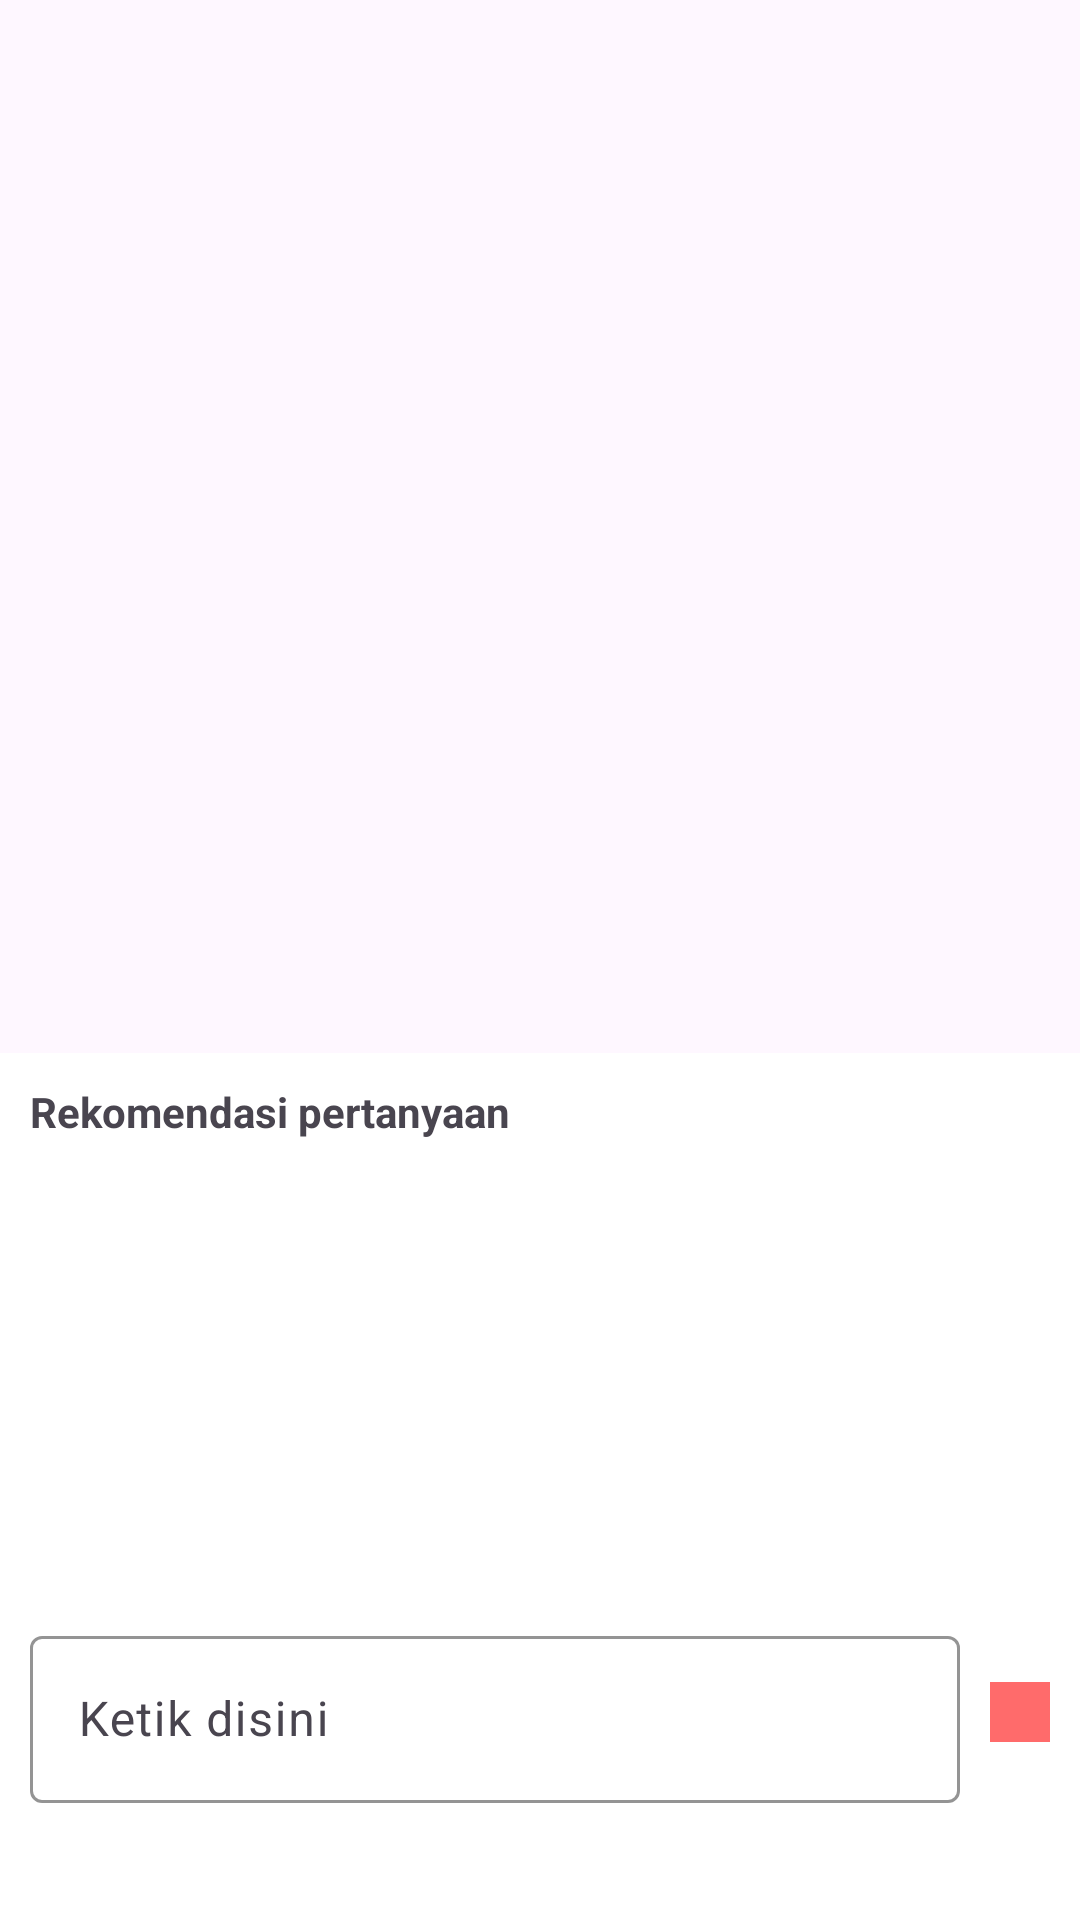

Write the Android layout XML for this screen, with the resource values it uses.
<!-- AndroidManifest.xml: application theme Theme.example -->
<!-- res/layout/activity_chatbot.xml -->
<?xml version="1.0" encoding="utf-8"?>
<androidx.coordinatorlayout.widget.CoordinatorLayout xmlns:android="http://schemas.android.com/apk/res/android"
    xmlns:app="http://schemas.android.com/apk/res-auto"
    xmlns:tools="http://schemas.android.com/tools"
    android:layout_width="match_parent"
    android:layout_height="match_parent"
    tools:context=".ui.ChatbotActivity">

    <androidx.constraintlayout.widget.ConstraintLayout
        android:layout_width="match_parent"
        android:layout_height="match_parent">

        <androidx.recyclerview.widget.RecyclerView
            android:id="@+id/rv_chatHistory"
            android:layout_width="match_parent"
            android:layout_height="0dp"
            app:layout_constraintBottom_toTopOf="@id/bottomView"
            app:layout_constraintTop_toTopOf="parent"
            tools:listitem="@layout/bot_message" />

        <androidx.constraintlayout.widget.ConstraintLayout
            android:id="@+id/bottomView"
            android:layout_width="match_parent"
            android:layout_height="wrap_content"
            android:background="@color/white"
            android:padding="10dp"
            app:layout_constraintBottom_toBottomOf="parent">

            <TextView
                android:id="@+id/tv_suggestion"
                android:layout_width="wrap_content"
                android:layout_height="wrap_content"
                android:text="Rekomendasi pertanyaan"
                android:textStyle="bold"
                app:layout_constraintLeft_toLeftOf="parent"
                app:layout_constraintTop_toTopOf="parent" />

            <androidx.recyclerview.widget.RecyclerView
                android:id="@+id/rv_questionSuggestions"
                android:layout_width="match_parent"
                android:layout_height="150dp"
                app:layout_constraintBottom_toTopOf="@id/til_question"
                app:layout_constraintTop_toBottomOf="@id/tv_suggestion" />

            <com.google.android.material.textfield.TextInputLayout
                android:id="@+id/til_question"
                android:layout_width="0dp"
                android:layout_height="wrap_content"
                android:paddingStart="0dp"
                android:paddingTop="10dp"
                android:paddingEnd="10dp"
                android:paddingBottom="10dp"
                app:boxStrokeColor="@color/black"
                app:endIconMode="clear_text"
                app:layout_constraintBottom_toTopOf="@id/tv_inferenceTime"
                app:layout_constraintEnd_toStartOf="@id/ib_send"
                app:layout_constraintStart_toStartOf="parent">

                <com.google.android.material.textfield.TextInputEditText
                    android:id="@+id/tiet_question"
                    android:layout_width="match_parent"
                    android:layout_height="wrap_content"
                    android:hint="@string/ketik_disini"
                    android:inputType="text"
                    android:maxLines="3" />

            </com.google.android.material.textfield.TextInputLayout>

            <ImageButton
                android:id="@+id/ib_send"
                android:layout_width="wrap_content"
                android:layout_height="wrap_content"
                android:background="?attr/colorPrimary"
                android:contentDescription="@string/kirim"
                android:padding="10dp"
                android:src="@drawable/baseline_send_24"
                app:layout_constraintBottom_toBottomOf="@id/til_question"
                app:layout_constraintEnd_toEndOf="parent"
                app:layout_constraintTop_toTopOf="@id/til_question" />

            <TextView
                android:id="@+id/tv_inferenceTime"
                android:layout_width="wrap_content"
                android:layout_height="wrap_content"
                app:layout_constraintBottom_toBottomOf="parent"
                app:layout_constraintStart_toStartOf="parent" />

        </androidx.constraintlayout.widget.ConstraintLayout>

        <ProgressBar
            android:id="@+id/progressBar"
            style="?android:attr/progressBarStyle"
            android:layout_width="wrap_content"
            android:layout_height="wrap_content"
            android:elevation="10dp"
            android:indeterminateTint="?attr/colorPrimary"
            android:translationZ="10dp"
            android:visibility="gone"
            app:layout_constraintBottom_toBottomOf="parent"
            app:layout_constraintEnd_toEndOf="parent"
            app:layout_constraintStart_toStartOf="parent"
            app:layout_constraintTop_toTopOf="parent"
            tools:visibility="visible" />

    </androidx.constraintlayout.widget.ConstraintLayout>

</androidx.coordinatorlayout.widget.CoordinatorLayout>
<!-- res/layout/bot_message.xml (included above) -->
<?xml version="1.0" encoding="utf-8"?>
<androidx.constraintlayout.widget.ConstraintLayout xmlns:android="http://schemas.android.com/apk/res/android"
    xmlns:app="http://schemas.android.com/apk/res-auto"
    xmlns:tools="http://schemas.android.com/tools"
    android:layout_width="match_parent"
    android:layout_height="wrap_content"
    android:layout_marginTop="10dp"
    android:layout_marginEnd="8dp">

    <de.hdodenhof.circleimageview.CircleImageView
        android:id="@+id/iv_botProfile"
        android:layout_width="40dp"
        android:layout_height="40dp"
        app:layout_constraintStart_toStartOf="parent"
        app:layout_constraintTop_toTopOf="parent"
        android:src="@drawable/ic_profile"
        android:layout_marginStart="5dp"/>

    <LinearLayout
        android:layout_width="0dp"
        android:layout_height="wrap_content"
        android:orientation="vertical"
        android:background="@drawable/bot_background_message"
        android:padding="8dp"
        app:layout_constraintStart_toEndOf="@id/iv_botProfile"
        app:layout_constraintTop_toTopOf="@id/iv_botProfile"
        app:layout_constraintEnd_toEndOf="parent"
        android:layout_marginStart="8dp"
        android:layout_marginEnd="8dp">

        <TextView
            android:id="@+id/tv_bot_message_text"
            style="@style/Base.TextAppearance.AppCompat.Display1"
            android:layout_width="wrap_content"
            android:layout_height="wrap_content"
            android:textColor="@color/white"
            android:textSize="14sp"
            android:paddingBottom="4dp"
            tools:text="Ada yang bisa dibantu?"
            android:paddingStart="8dp"/>

        <androidx.recyclerview.widget.RecyclerView
            android:id="@+id/rv_questionList"
            android:layout_width="match_parent"
            android:layout_height="wrap_content"
            android:layout_marginTop="4dp"
            android:nestedScrollingEnabled="false"
            tools:listitem="@layout/questions" />
    </LinearLayout>
</androidx.constraintlayout.widget.ConstraintLayout>
<!-- res/layout/questions.xml (included above) -->
<?xml version="1.0" encoding="utf-8"?>
<androidx.constraintlayout.widget.ConstraintLayout
    xmlns:android="http://schemas.android.com/apk/res/android"
    xmlns:app="http://schemas.android.com/apk/res-auto"
    xmlns:tools="http://schemas.android.com/tools"
    android:layout_width="match_parent"
    android:layout_height="wrap_content">

    <TextView
        android:id="@+id/tv_question"
        android:layout_width="0dp"
        android:layout_height="wrap_content"
        android:textSize="14sp"
        android:textColor="?attr/colorOnPrimary"
        android:padding="8dp"
        android:background="@drawable/question_background"
        app:layout_constraintStart_toStartOf="parent"
        app:layout_constraintEnd_toEndOf="parent"
        app:layout_constraintTop_toTopOf="parent"
        app:layout_constraintBottom_toBottomOf="parent"
        tools:text="@string/chatbot_init"
        android:layout_marginBottom="3dp"
        />
</androidx.constraintlayout.widget.ConstraintLayout>
<!-- resources referenced by this layout -->
<resources>
  <color name="black">#FF000000</color>
  <color name="white">#FFFFFFFF</color>
  <!-- drawable bot_background_message (drawable) -->
  <?xml version="1.0" encoding="utf-8"?>
  <shape xmlns:android="http://schemas.android.com/apk/res/android"
      android:shape="rectangle">
  
      
      <corners android:radius="6dp" />
  
      
      <solid android:color="?attr/colorPrimary" />
  
  </shape>
  <!-- drawable question_background (drawable) -->
  <?xml version="1.0" encoding="utf-8"?>
  <shape
      xmlns:tools="http://schemas.android.com/tools"
      xmlns:android="http://schemas.android.com/apk/res/android">
  
      <solid android:color="?attr/colorPrimary"/>
  
      <stroke
          android:color="#FFFFFF"
          android:width="1dp" />
  
      <padding
          android:left="8dp"
          android:top="4dp"
          android:right="8dp"
          android:bottom="4dp" />
  </shape>
  <string name="ketik_disini">Ketik disini</string>
  <string name="kirim">Kirim</string>
  <style name="Theme.example" parent="Theme.Material3.DayNight.NoActionBar">
          
          <item name="colorPrimary">@color/coral_red</item>
          <item name="colorPrimaryVariant">@color/brick_red</item>
          <item name="colorOnPrimary">@color/white</item>
          
          <item name="colorSecondary">@color/warm_sand</item>
          <item name="colorSecondaryVariant">@color/teracotta</item>
          <item name="colorOnSecondary">@color/black</item>
          
          <item name="android:statusBarColor">?attr/colorPrimaryVariant</item>
      </style>
  <color name="coral_red">#FF6B6B</color>
  <color name="brick_red">#C44747</color>
  <color name="warm_sand">#D2B48C</color>
  <color name="teracotta">#E07B5E</color>
</resources>
